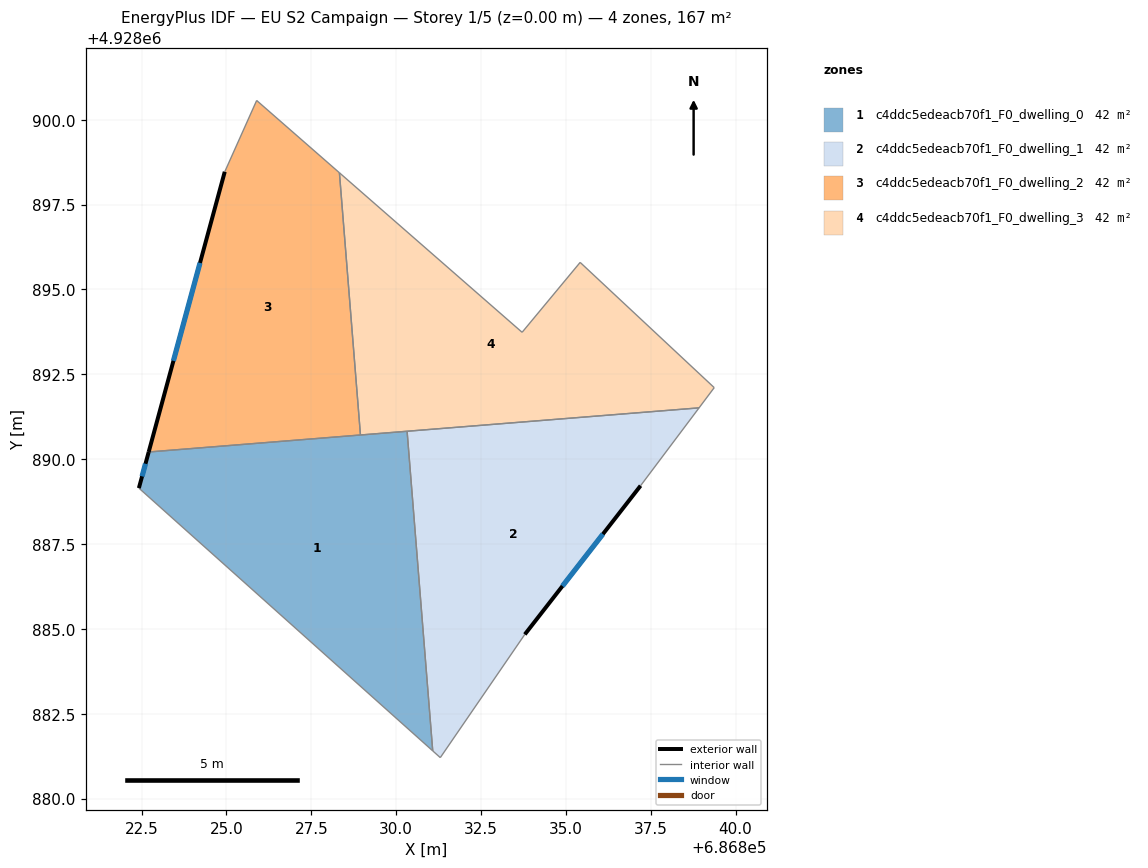
=== STOREY PLAN SPEC (per zone: floor XY polygon, exterior-wall plan segments, windows/doors) ===
zone 1: c4ddc5edeacb70f1_F0_dwelling_0  (41.8 m²)
  floor: (686830.32, 4928890.82) (686831.08, 4928881.41) (686822.42, 4928889.15) (686822.71, 4928890.21)
  exterior wall: (686822.71, 4928890.21) – (686822.42, 4928889.15)  [1.1 m]
    window: (686822.62, 4928889.86) – (686822.51, 4928889.49)  [0.4 m²]
  interior walls: 4
zone 2: c4ddc5edeacb70f1_F0_dwelling_1  (41.8 m²)
  floor: (686838.92, 4928891.51) (686837.20, 4928889.22) (686833.79, 4928884.84) (686831.30, 4928881.21) (686831.08, 4928881.41) (686830.32, 4928890.82)
  exterior wall: (686833.79, 4928884.84) – (686837.20, 4928889.22)  [5.6 m]
    window: (686834.90, 4928886.26) – (686836.09, 4928887.79)  [2.0 m²]
  interior walls: 5
zone 3: c4ddc5edeacb70f1_F0_dwelling_2  (41.8 m²)
  floor: (686828.33, 4928898.44) (686828.95, 4928890.71) (686822.71, 4928890.21) (686824.95, 4928898.47) (686825.89, 4928900.57)
  exterior wall: (686824.95, 4928898.47) – (686822.71, 4928890.21)  [8.6 m]
    window: (686824.22, 4928895.78) – (686823.44, 4928892.89)  [3.1 m²]
  interior walls: 4
zone 4: c4ddc5edeacb70f1_F0_dwelling_3  (41.8 m²)
  floor: (686835.42, 4928895.80) (686839.37, 4928892.11) (686838.92, 4928891.51) (686828.95, 4928890.71) (686828.33, 4928898.44) (686833.71, 4928893.74)
  interior walls: 7

=== DERIVED (storey summary) ===
Building: EU S2 Campaign
Storey: 1 of 5  (floor level z = 0.00 m)
Storey gross floor area: 167.2 m²
Zones on this storey: 4
  - c4ddc5edeacb70f1_F0_dwelling_0: floor 41.8 m²; exterior wall 1.1 m (3.3 m²); 1 window(s) 0.4 m²; WWR 12.2%
  - c4ddc5edeacb70f1_F0_dwelling_1: floor 41.8 m²; exterior wall 5.6 m (16.7 m²); 1 window(s) 2.0 m²; WWR 12.2%
  - c4ddc5edeacb70f1_F0_dwelling_2: floor 41.8 m²; exterior wall 8.6 m (25.7 m²); 1 window(s) 3.1 m²; WWR 12.2%
  - c4ddc5edeacb70f1_F0_dwelling_3: floor 41.8 m²
Zone adjacency (shared interzone walls):
  - c4ddc5edeacb70f1_F0_dwelling_0 ↔ c4ddc5edeacb70f1_F0_dwelling_1
  - c4ddc5edeacb70f1_F0_dwelling_0 ↔ c4ddc5edeacb70f1_F0_dwelling_2
  - c4ddc5edeacb70f1_F0_dwelling_0 ↔ c4ddc5edeacb70f1_F0_dwelling_3
  - c4ddc5edeacb70f1_F0_dwelling_1 ↔ c4ddc5edeacb70f1_F0_dwelling_3
  - c4ddc5edeacb70f1_F0_dwelling_2 ↔ c4ddc5edeacb70f1_F0_dwelling_3